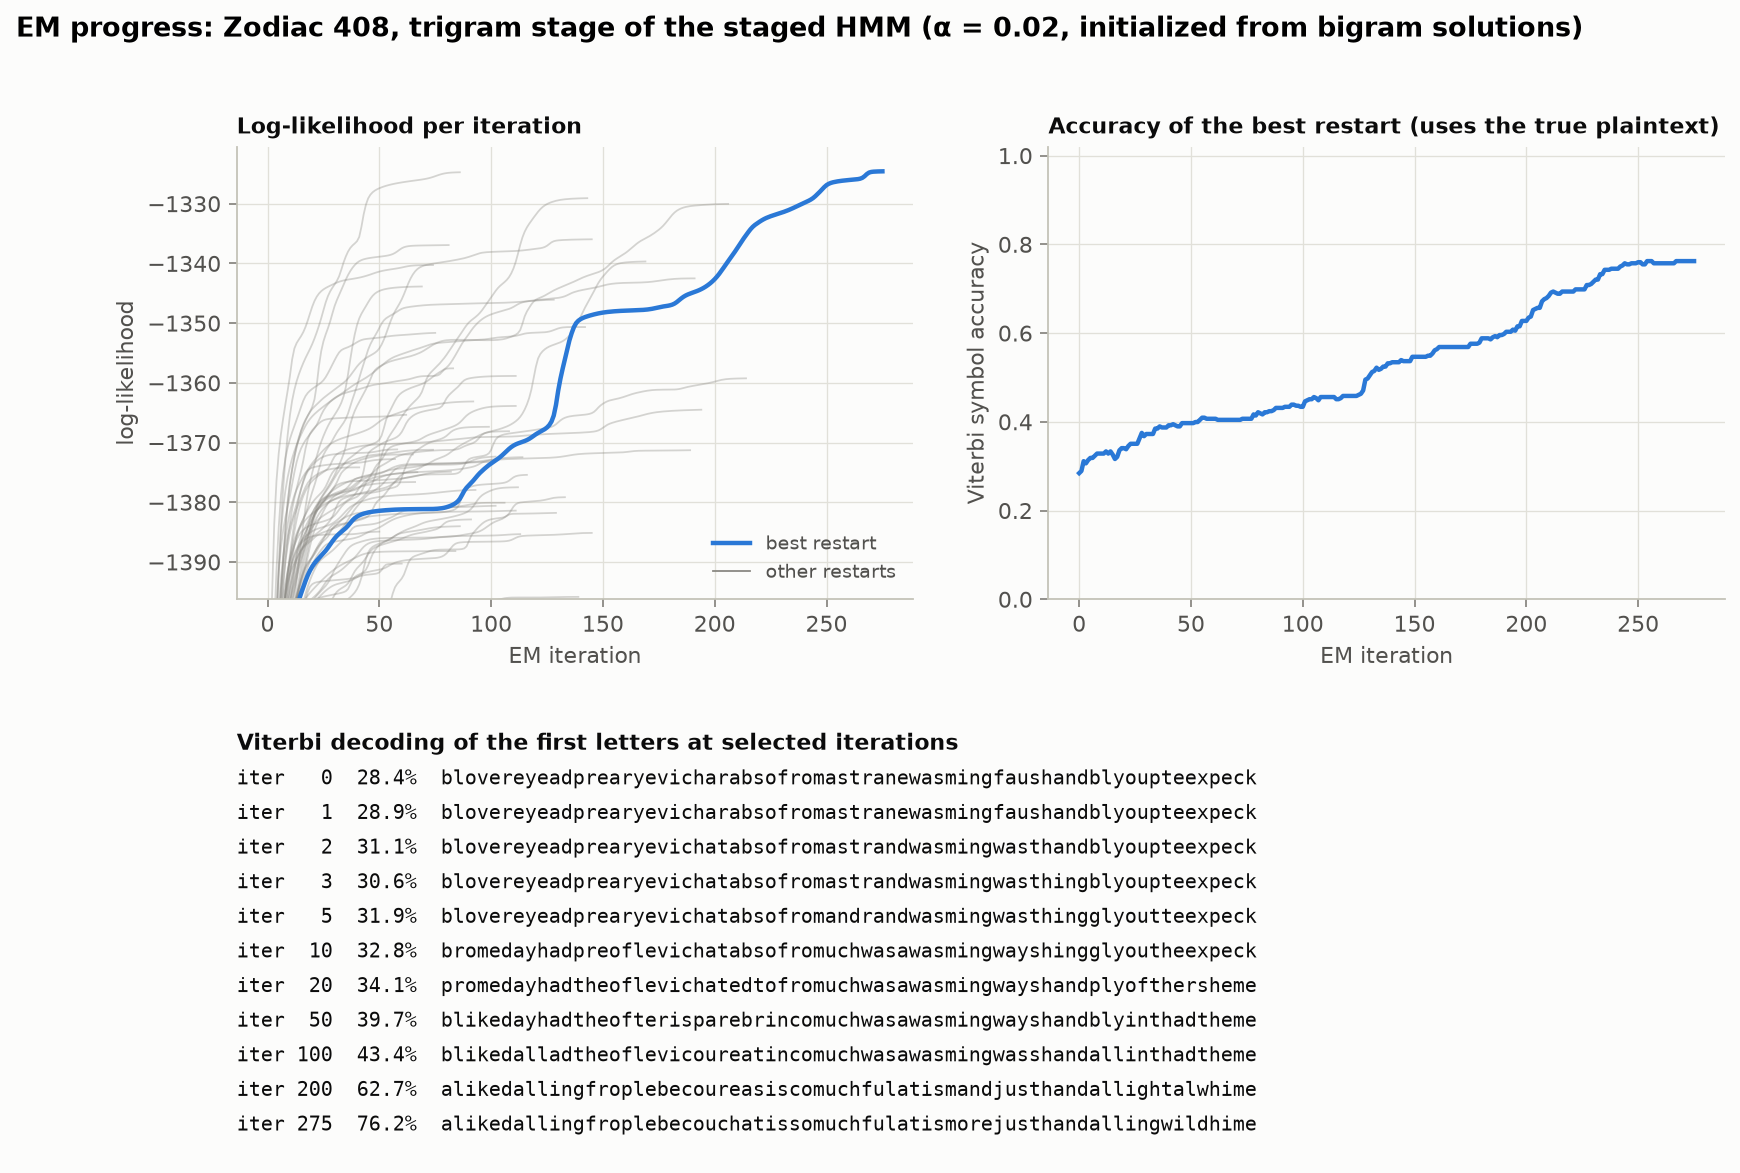

The data file committed next to this chart (first rows):
iteration, loglik, acc_viterbi, decoded
0, -1509, 0.2843, blovereyeadprearyevicharabsofromastranew…
1, -1467, 0.2892, blovereyeadprearyevicharabsofromastranew…
2, -1445, 0.3113, blovereyeadprearyevichatabsofromastrandw…
3, -1433, 0.3064, blovereyeadprearyevichatabsofromastrandw…
4, -1424, 0.3137, blovereyeadprearyevichatabsofromandrandw…
5, -1417, 0.3186, blovereyeadprearyevichatabsofromandrandw…
6, -1413, 0.3186, bromedayhadprearyevichatabsofromandrandw…
7, -1409, 0.3235, bromedayhadpreoflevichatabsofromandrandw…
8, -1406, 0.3284, bromedayhadpreoflevichatabsofromuchwasaw…
9, -1404, 0.3284, bromedayhadpreoflevichatabsofromuchwasaw…
10, -1402, 0.3284, bromedayhadpreoflevichatabsofromuchwasaw…
11, -1400, 0.3284, bromedayhadpreoflevichatabsofromuchwasaw…
12, -1399, 0.3333, bromedayhadpreoflevichatabsofromuchwasaw…
13, -1398, 0.3284, bromedayhadtheoflevichatabsofromuchwasaw…
14, -1396, 0.3333, bromedayhadtheoflevichatabsofromuchwasaw…
15, -1395, 0.326, bromedayhadtheoflevichatabsofromuchwasaw…
16, -1394, 0.3162, bromedayhadtheoflevichatabsofromuchwasaw…
17, -1393, 0.3211, bromedayhadtheoflevichatabsofromuchwasaw…
18, -1392, 0.3358, bromedayhadtheoflevichatedtofromuchwasaw…
19, -1391, 0.3407, bromedayhadtheoflevichatedtofromuchwasaw…
20, -1391, 0.3407, promedayhadtheoflevichatedtofromuchwasaw…
21, -1390, 0.3382, promedayhadtheoflevichatedtofromuchwasaw…
22, -1390, 0.3456, promedayhadtheoflevichatedtofromuchwasaw…
23, -1389, 0.3505, promedayhadtheoflevichatedtofromuchwasaw…
24, -1389, 0.3505, promedayhadtheoflevichatedtofromuchwasaw…
25, -1389, 0.3505, promedayhadtheoflevichatedtofromuchwasaw…
26, -1388, 0.3505, bromedayhadtheoflevichatedtofromuchwasaw…
27, -1388, 0.3627, bromedayhadtheoflevichatedtofromuchwasaw…
28, -1387, 0.375, blikedayhadtheoflevichatedtofromuchwasaw…
29, -1387, 0.3676, blikedayhadtheoflevichatedtofromuchwasaw…
30, -1386, 0.3725, blikedayhadtheoflevichatedtofromuchwasaw…
31, -1386, 0.3725, blikedayhadtheoflevichatedtofromuchwasaw…
32, -1385, 0.3725, blikedayhadtheoflevichatedtofromuchwasaw…
33, -1385, 0.3725, blikedayhadtheofterisparedtorromuchwasaw…
34, -1385, 0.3848, blikedayhadtheofterisparedtorromuchwasaw…
35, -1384, 0.3848, blikedayhadtheofterisparestorromuchwasaw…
36, -1384, 0.3897, blikedayhadtheofterisparestorromuchwasaw…
37, -1383, 0.3873, blikedayhadtheofterisparestorromuchwasaw…
38, -1383, 0.3873, blikedayhadtheofterisparestorromuchwasaw…
39, -1383, 0.3873, blikedayhadtheofterisparestorromuchwasaw…
40, -1382, 0.3922, blikedayhadtheofterisparestincomuchwasaw…
41, -1382, 0.3922, blikedayhadtheofterisparestincomuchwasaw…
42, -1382, 0.3946, blikedayhadtheofterisparestincomuchwasaw…
43, -1382, 0.3922, blikedayhadtheofterisparestincomuchwasaw…
44, -1382, 0.3897, blikedayhadtheofterisparebrincomuchwasaw…
45, -1382, 0.3897, blikedayhadtheofterisparebrincomuchwasaw…
46, -1382, 0.3971, blikedayhadtheofterisparebrincomuchwasaw…
47, -1382, 0.3971, blikedayhadtheofterisparebrincomuchwasaw…
48, -1382, 0.3971, blikedayhadtheofterisparebrincomuchwasaw…
49, -1381, 0.3971, blikedayhadtheofterisparebrincomuchwasaw…
50, -1381, 0.3971, blikedayhadtheofterisparebrincomuchwasaw…
51, -1381, 0.3971, blikedayhadtheofterisparebrincomuchwasaw…
52, -1381, 0.3995, blikedayhadtheofterisparebrincomuchwasaw…
53, -1381, 0.3995, blikedayhadtheofterisparebrincomuchwasaw…
54, -1381, 0.4044, blikedalladtheofterisparebrincomuchwasaw…
55, -1381, 0.4093, blikedalladtheofterisparebrincomuchwasaw…
56, -1381, 0.4093, blikedalladtheofterisparebrincomuchwasaw…
57, -1381, 0.4069, blikedalladtheofterisparebrincomuchwasaw…
58, -1381, 0.4069, blikedalladtheofterisparebrincomuchwasaw…
59, -1381, 0.4069, blikedalladtheofterisparebrincomuchwasaw…
... 216 more rows
